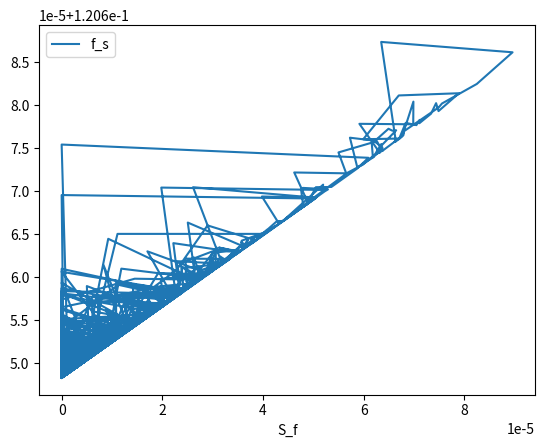
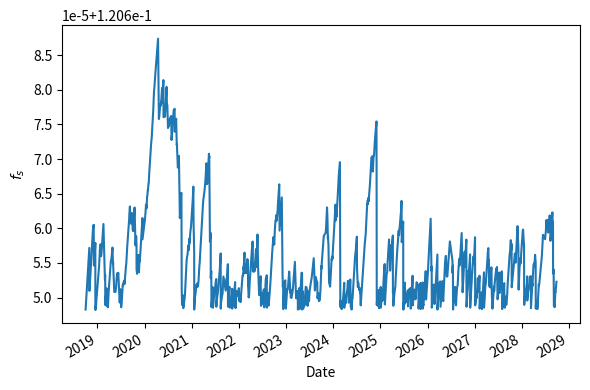
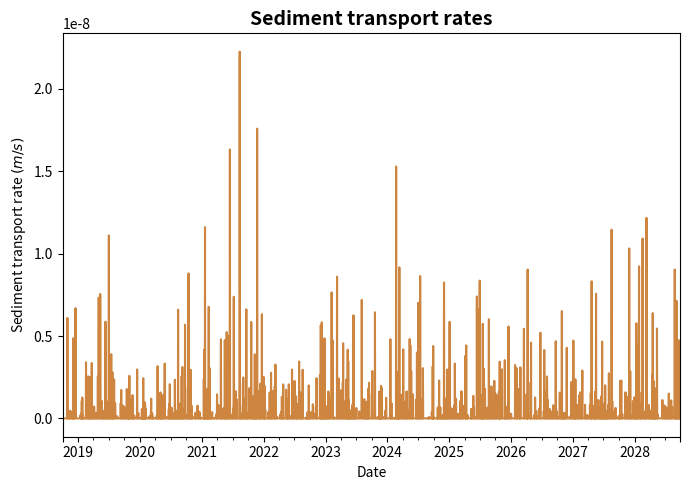

Recreate these plots in Python, in order. (Note: this script raises an exception after producing the figures.)
"""
[redacted]
Date: 02/26/2020
Purpose: Lumped model of road prism forced using PNNL hourly rainfall data.
"""

import numpy as np
import matplotlib.pyplot as plt
import pandas as pd
from datetime import datetime, timedelta

#%%
storm_depth = []
rainfall_rate = []
delta_t = []
storm_length = []
truck_pass = []
total_t = []

model_end = 87600 #20 yrs = 175200 hrs; 10 yrs = 87600 hrs

#%%
np.random.seed(1) #Use seed to ensure consistent results with each run
time = 0 #model time; initial
T_b = 0  #average inter-storm duration; initial
T_r = 0  #average storm duration; initial
r = 0    #average intensity; initial

while time < model_end:
    truck = 0
    time_step = T_b+T_r
    
    if time_step/24 >= 1:
        day = int(time_step/24)
        frac_day = time_step/24 - int(time_step/24)
        
        for num in range(day):
            truck += np.random.randint(0,10)
            
        truck += round(np.random.randint(0,10)*frac_day)
    else:
        frac_day = time_step/24 - int(time_step/24)
        truck = round(np.random.randint(0,10)*frac_day)
    
    storm_length.append(T_r)             #length of storm
    storm_depth.append(r*T_r)            #depth of storm
    rainfall_rate.append(r)              #rate of rainfall
    delta_t.append(time_step)            #length of each time step; variable
    total_t.append(time)                 #model time
    truck_pass.append(truck)             #number of truck passes
    
    T_b = np.random.exponential(90.5)    #average inter-storm duration, hr
    T_r = np.random.exponential(2.705/2) #average storm duration, hr
    r = np.random.exponential(8)         #average intensity, mm/hr
    
    time += T_b+T_r
#%%
df = pd.DataFrame() #Create dataframe

df['time'] = total_t
df['delta_t'] = delta_t
df['day'] = np.divide(total_t,24).astype('int64')
df['storm_depth'] = storm_depth
df['rainfall_rate'] = rainfall_rate
df['storm_length'] = storm_length
df['truck_pass'] = truck_pass

day0 = datetime(2018, 10, 1)
df.set_index(pd.DatetimeIndex([day0+timedelta(hours=time) for time in df.time]), inplace=True)
#%%
df_day = df.resample('D').sum().fillna(0)
df_day.truck_pass = df_day.truck_pass.round()
df_day['day'] = np.arange(0, len(df_day), 1)
#%%
# ticklabels = [item.strftime('%Y') for item in df_day.index[::366*2]]

# fig, ax = plt.subplots(figsize=(13,5))
# df_day.plot(y='truck_pass', ax=ax, color = '#8a0c80', legend=False, label='Truck passes', 
#             kind='bar', width=7)
# ax.set_xlabel('Date', fontsize=14, fontweight='bold')
# ax.set_ylabel('Truck passes', fontsize=14, fontweight='bold')
# ax.grid(False)

# ax1 = ax.twinx()
# df_day.plot(y='storm_depth', ax=ax1, color='#0c3c8a', legend=False, label='Storm depth', kind='bar', width=7)
# ax1.set_ylabel(r'Storm depth $(mm)$', fontsize=14, fontweight='bold')
# ax1.invert_yaxis()
# ax1.grid(False)

#fig.legend(loc="upper right", bbox_to_anchor=(1,1), bbox_transform=ax.transAxes)
#ax.set_xticks(np.arange(0,366*2*len(ticklabels),366*2))
#ax.set_xticklabels(ticklabels, rotation=45)
#plt.tight_layout()
# [redacted]
#
#plt.show()
#%%
#Define constants
L = 4.57 #representative segment of road, m
rho_w = 1000 #kg/m^3
rho_s = 2650 #kg/m^3
g = 9.81 #m/s^2
S = 0.0825 #m/m; 8% long slope, 2% lat slope
tau_c = 0.01 #N/m^2; assuming d50 is approx. 0.0580 mm; value from https://pubs.usgs.gov/sir/2008/5093/table7.html
d50 = 6.25e-5 #m
d95 = 0.055 #m
n_f = 0.0475*(d50)**(1/6) #approx Manning's n total
#%%
#define constants
h_s = 0.23
f_sf = 0.275
f_sc = 0.725

h_b = 2
f_bf = 0.20
f_br = 0.80

#The following four constants can be adjusted based on observations
kas = 1.37e-7 #crushing constant... value is easily changeable
kab = 1.0e-6
u_p = 4.69e-7 #m (2.14e-5m^3/4.57 m^2)  6 tires * 0.225 m width * 0.005 m length * 3.175e-3 m treads
u_f = 2.345e-7 #m
e = 0.20 #[-] fraction of coarse material
#%%
df_storage = pd.DataFrame()

df_storage['time'] = total_t
df_storage['day'] = np.divide(total_t,24).astype('int64')
day0 = datetime(2018, 10, 1)
df_storage.set_index(pd.DatetimeIndex([day0+timedelta(hours=time) for time in df_storage.time]), inplace=True)
#%%
#Step 1!
#Initialize numpy arrays for calculations
dS_f = np.zeros(len(df))
S_f = np.zeros(len(df))
S_s = np.zeros(len(df))
S_sc = np.zeros(len(df))
S_sf = np.zeros(len(df))
S_b = np.zeros(len(df))
S_bc = np.zeros(len(df))
S_bf = np.zeros(len(df))
Hs_out = np.zeros(len(df))
q_s = np.zeros(len(df))
k_s = np.zeros(len(df))
H = np.zeros(len(df))
tau = np.zeros(len(df))
shear_stress = np.zeros(len(df))
f_s = np.zeros(len(df))
n_c = np.zeros(len(df))
n_t = np.zeros(len(df))
S_f_init = np.zeros(len(df))

n_tp = df.truck_pass.to_numpy()
t = df.delta_t.to_numpy()
t_storm = df.storm_length.to_numpy()
rainfall = df.rainfall_rate.to_numpy()

q_f1 = np.zeros(len(df))
q_f2 = np.zeros(len(df))
q_as = np.zeros(len(df))
q_ab = np.zeros(len(df))
sed_added = np.zeros(len(df))
sed_cap = np.zeros(len(df))
value = np.zeros(len(df))

#Initial conditions for fines, surfacing, ballast
S_f_init[0] = 0
n_c[0] = 0.0475*(d95-S_f_init[0])**(1/6)
n_t[0] = n_f+n_c[0]
f_s[0] = (n_f/n_t[0])**(1.5)
S_f[0] = 0
S_f_init[0] = 0
S_s[0] = h_s*(f_sf + f_sc)
S_sc[0] = h_s*(f_sc)
S_sf[0] = h_s*(f_sf)
S_b[0] = h_b*(f_bf + f_br)
S_bc[0] = h_b*(f_br)
S_bf[0] = h_b*(f_bf)
#%% 
#Step 2!
for i in range(1, len(df)):
    q_f1[i] = u_p*(S_sf[i-1]/S_s[i-1])*n_tp[i]/(t[i]*3600)
    q_f2[i] = u_f*(S_bf[i-1]/S_b[i-1])*n_tp[i]/(t[i]*3600)
    q_as[i] = kas*(S_sc[i-1]/S_s[i-1])*n_tp[i]/(t[i]*3600)
    q_ab[i] = kab*(S_bc[i-1]/S_b[i-1])*n_tp[i]/(t[i]*3600)
    
    S_bc[i] = S_bc[i-1] - q_ab[i]*(t[i]*3600)
    S_sc[i] = S_sc[i-1] - q_as[i]*(t[i]*3600)
    
    S_bf[i] = S_bf[i-1] + q_ab[i]*(t[i]*3600) - q_f2[i]*(t[i]*3600)
    S_sf[i] = S_sf[i-1] + q_as[i]*(t[i]*3600) - q_f1[i]*(t[i]*3600) +\
              q_f2[i]*(t[i]*3600)
        
    S_s[i] = S_sc[i] + S_sf[i]
    S_b[i] = S_bc[i] + S_bf[i]
    
    if d95 >= S_f[i-1]:
        #Let's try using an Sf_init variable because when sediment is added to
        # TAF, that doesn't change the final S_f value, but it does affect how
        # the sediment is transported!
        sed_added[i] = (q_f1[i]*(t[i]*3600.))/(1-e)
        S_f_init[i] = S_f[i-1] + sed_added[i]
    else:
        sed_added[i] = q_f1[i]*(t[i]*3600.)
        S_f_init[i] = S_f[i-1] + sed_added[i]
    
    if d95 > S_f_init[i]:
        k_s[i] = d95 - S_f_init[i]
        n_c[i] = 0.0475*(k_s[i])**(1/6)
    else:
        n_c[i] = 0
    
    n_t[i] = n_f+n_c[i]
    
    f_s[i] = (n_f/n_t[i])**(1.5)
        
    #Calculate water depth assuming uniform overland flow
    H[i] = ((n_t[i]*(rainfall[i]/3.6e6)*L)/(S**(1/2)))**(3/5)
    
    tau[i] = rho_w*g*H[i]*S
    
    #Calculate shear stress
    shear_stress[i] = tau[i]*f_s[i]
    
    #Calculate sediment transport rate
    if (shear_stress[i]-tau_c) >= 0:
        q_s[i] = ((10**(-4.348))/(rho_s*((d50)**(0.811))))*\
                 (shear_stress[i]-tau_c)**(2.457)/L
    else:
        q_s[i] = 0

    #Create a condition column based on sediment transport capacity vs sediment supply     
    sed_cap[i] = q_s[i]*(t_storm[i]*3600.)
    value[i] = (sed_added[i]-sed_cap[i])
        
    if value[i] < 0:
        Hs_out[i] = np.minimum(sed_added[i]+S_f[i-1], sed_cap[i])
        dS_f[i] = sed_added[i] - Hs_out[i]

    else:
        Hs_out[i] = sed_cap[i]
        dS_f[i] = sed_added[i] - Hs_out[i]

    S_f[i] = S_f_init[i] - Hs_out[i] #if (S_f_init[i] - Hs_out[i]) > 0 else 0
    
#Add all numpy arrays to the Pandas dataframe
df['q_s'] = q_s
df_storage['n_t'] = n_t
df_storage['ks'] = k_s
df_storage['water_depth'] = H
df_storage['shear_stress'] = shear_stress
df_storage['S_f_init'] = S_f_init
df_storage['f_s'] = f_s
df_storage['q_s'] = q_s
df_storage['qf1'] = q_f1
df_storage['qf2'] = q_f2
df_storage['dS_f'] = dS_f
df_storage['S_f'] = S_f
df_storage['S_s'] = S_s
df_storage['S_sc'] = S_sc
df_storage['S_sf'] = S_sf
df_storage['S_b'] = S_b
df_storage['S_bc'] = S_bc
df_storage['S_bf'] = S_bf
df_storage['Hs_out'] = Hs_out
df_storage['sed_added'] = sed_added
df_storage['sed_cap'] = sed_cap
df_storage['val'] = value

#%%
df_storage.plot(x= 'S_f', y = 'f_s')

#%%
plt.figure(figsize=(6,4))

_= df_storage.f_s.plot()

plt.xlabel('Date')
plt.ylabel(r'$f_s$')
plt.tight_layout()
# [redacted]

f_s.max()
#%%
#Resample to daily data again
df_day_sed = df.resample('D').sum().fillna(0)
df_day_sed['day'] = np.arange(0, len(df_day_sed), 1)

#Plot sediment transport rates over time
fig2, ax2 = plt.subplots(figsize=(7,5))
df_day_sed.plot(y='q_s', ax=ax2, color = 'peru', legend=False)
plt.xlabel('Date')
plt.ylabel(r'Sediment transport rate $(m/s)$')
plt.title('Sediment transport rates', fontweight='bold', fontsize=14)
plt.tight_layout()
# [redacted]
plt.show()
#%%
df4 = df_storage.resample('D').mean().fillna(method='ffill')
df4['day'] = np.arange(0, len(df4), 1)
df4['S_f_mm'] = df4.S_f*1000
df4['sed_cap_mm'] = df4.sed_cap/1e-3
df4['Hs_out_mm'] = df4.Hs_out/1e-3
#%%
fig13, ax13 = plt.subplots(figsize=(6,4))
df4.sed_cap_mm.plot(color = '#9e80c2', label='Transport capacity')
df4.Hs_out_mm.plot(color='#442766', label='Actual transport')
plt.xlabel('Date', fontsize=14, fontweight='bold')
plt.ylabel(r'Sediment depth $(mm)$', fontsize=14, fontweight='bold')
#plt.ylim(0,8)

fig13.legend(loc="upper right", bbox_to_anchor=(1,1), bbox_transform=ax13.transAxes)
plt.tight_layout()
# [redacted]
plt.show()
#%%
fig3, ax3 = plt.subplots(figsize=(9,4.5))
df4.plot(y='S_f_mm', ax=ax3, color = 'mediumseagreen', legend=False)
plt.xlabel('Date', fontsize=14, fontweight='bold')
plt.ylabel(r'Fine sediment storage, $S_f$ $(mm)$',fontsize=14, fontweight='bold')
#plt.title('Fine sediment storage', fontweight='bold', fontsize=14)
#plt.ylim(0,1.4)
plt.tight_layout()
# [redacted]
plt.show()
#%%
df4['sed_cap_mm'] = df4.sed_cap/1e-3

fig8, ax8 = plt.subplots(figsize=(7,3))
df4.plot(y='S_f_mm', ax=ax8, color = 'mediumseagreen', legend=False, label='Fine storage')
df4.plot(y='Hs_out_mm', ax=ax8, color = '#442766', legend=False, label='Actual transport', alpha=0.75)

ax8.set_xlabel('Date', fontsize=14, fontweight='bold')
ax8.set_ylabel(r'Sediment depth $(mm)$', fontsize=14, fontweight='bold')
#ax8.set_ylim(0, 1.4)

fig8.legend(loc="upper right", bbox_to_anchor=(1,1), bbox_transform=ax8.transAxes)
plt.tight_layout()
# [redacted]
plt.show()
#%%
fig10, ax10 = plt.subplots(figsize=(10,7))
df4.plot(y='qf1', ax=ax10, color = 'mediumturquoise', legend=False, label=r'$q_{f1}$')
df4.plot(y='qf2', ax=ax10, color = 'mediumvioletred', legend=False, label=r'$q_{f2}$')

ax10.set_ylabel(r'Sediment flux $(mm/s)$')
ax10.set_xlabel('Date')
fig10.legend(loc="upper right", bbox_to_anchor=(1,1), bbox_transform=ax10.transAxes)

plt.title('Sediment layer fluxes', fontweight='bold', fontsize=14)
plt.show()
#%%
df4['diff'] = df4.qf1-df4.qf2
fig11, ax11 = plt.subplots(figsize=(10,7))
df4.plot(y='diff', ax=ax11, color = 'mediumturquoise', legend=False)
ax11.set_ylabel(r'Flux difference, $(mm/s)$')
ax11.set_xlabel('Date')
plt.show()
#%%
df5 = df_storage.resample('D').mean().fillna(method='ffill')
#df5['hour'] = np.arange(0, len(df5), 1)
#%%
fig5, ax5 = plt.subplots(figsize=(6,4))

df5.plot(y='S_s', ax=ax5, color = '#532287', legend=False, label='Total surfacing')
df5.plot(y='S_sc', ax=ax5, color = '#b0077d', legend=False, label='Coarse surfacing')
df5.plot(y='S_sf', ax=ax5, color = '#027fcc', legend=False, label='Fine surfacing')

ax5.set_ylabel(r'Surfacing storage, $S_f$ $(m)$', fontweight='bold', fontsize=14)
#ax5.set_ylim(0, 0.25)
#ax5.set_title('Surfacing storage', fontweight='bold', fontsize=14)
fig5.legend(loc="upper right", bbox_to_anchor=(1,1), bbox_transform=ax5.transAxes)
plt.xlabel('Date', fontweight='bold', fontsize=14)
plt.tight_layout()
# [redacted]
plt.show()
#%%
fig7, ax7 = plt.subplots(figsize=(6,4))
df5.plot(y='S_b', ax=ax7, color = '#12586b', legend=False, label='Total ballast')
df5.plot(y='S_bc', ax=ax7, color = '#099c49', legend=False, label='Coarse ballast')
df5.plot(y='S_bf', ax=ax7, color = '#2949e6', legend=False, label='Fine ballast')
#ax7.set_ylim(0, 0.7)
plt.xlabel('Date', fontweight='bold', fontsize=14)
plt.ylabel(r'Ballast storage, $S_b$ $(m)$', fontweight='bold', fontsize=14)
fig7.legend(loc="upper right", bbox_to_anchor=(1,1), bbox_transform=ax7.transAxes)
#plt.title('Ballast storage', fontweight='bold', fontsize=14)
plt.tight_layout()
# [redacted]
plt.show()
#%%
fig10, ax10 = plt.subplots(3, figsize=(9,7), sharex=True)
df4.plot(y='S_f_mm', ax=ax10[0], color = 'mediumseagreen', legend=False, label='TAF elevation')
df5.plot(y='S_s', ax=ax10[1], color = '#532287', legend=False, label='Surfacing elevation')
df5.plot(y='S_b', ax=ax10[2], color = '#12586b', legend=False, label='Ballast elevation')

plt.xlabel('Date', fontweight='bold', fontsize=14)
ax10[0].set_ylabel(r'$S_f$ $(mm)$', fontweight='bold', fontsize=14)
ax10[1].set_ylabel(r'$S_s$ $(m)$', fontweight='bold', fontsize=14)
ax10[2].set_ylabel(r'$S_b$ $(m)$', fontweight='bold', fontsize=14)
plt.tight_layout()
# [redacted]
plt.show()
#%%
#Subset data by water year
yr_1 = df_storage.Hs_out['2018-10-01':'2019-09-30'].sum()
yr_2 = df_storage.Hs_out['2019-10-01':'2020-09-30'].sum()
yr_3 = df_storage.Hs_out['2020-10-01':'2021-09-30'].sum()
yr_4 = df_storage.Hs_out['2021-10-01':'2022-09-30'].sum()
yr_5 = df_storage.Hs_out['2022-10-01':'2023-09-30'].sum()
yr_6 = df_storage.Hs_out['2023-10-01':'2024-09-30'].sum()
yr_7 = df_storage.Hs_out['2024-10-01':'2025-09-30'].sum()
yr_8 = df_storage.Hs_out['2025-10-01':'2026-09-30'].sum()
yr_9 = df_storage.Hs_out['2026-10-01':'2027-09-30'].sum()
yr_10 = df_storage.Hs_out['2027-10-01':'2028-09-30'].sum()



#Multiply Hs_out
sed_area = np.multiply([yr_1, yr_2, yr_3, yr_4, yr_5, yr_6, yr_7, \
                        yr_8, yr_9, yr_10], L)
sed_load = np.multiply(sed_area, rho_s)
years = [2019, 2020, 2021, 2022, 2023, 2024, 2025, 2026, 2027, 2028]
#%%
ticks = years
fig8, ax8 = plt.subplots(figsize=(6,4))
plt.bar(years, sed_load, color = '#1d4f54')
plt.xlabel('Water year', fontweight='bold', fontsize=14)
plt.ylabel(r'Mass per meter of road $(kg/m)$', fontweight='bold', fontsize=14)
#plt.title('Yearly sediment load per meter of road', fontweight='bold', fontsize=14)
plt.xticks(range(ticks[0],ticks[len(ticks)-1]+1), ticks, rotation=45)
plt.tight_layout()
# [redacted]
plt.show()
#%%
sed_sum_m2 = df_storage.Hs_out.sum()
sed_sum_kg_m = sed_sum_m2*rho_s*L
round(sed_sum_kg_m)
#%%
s = (df_storage.S_s[0]-df_storage.S_s[len(df_storage)-1])
b = (df_storage.S_b[0]-df_storage.S_b[len(df_storage)-1])
f = (df_storage.S_f[0]-df_storage.S_f[len(df_storage)-1])

round((s+b+f)*rho_s*L)